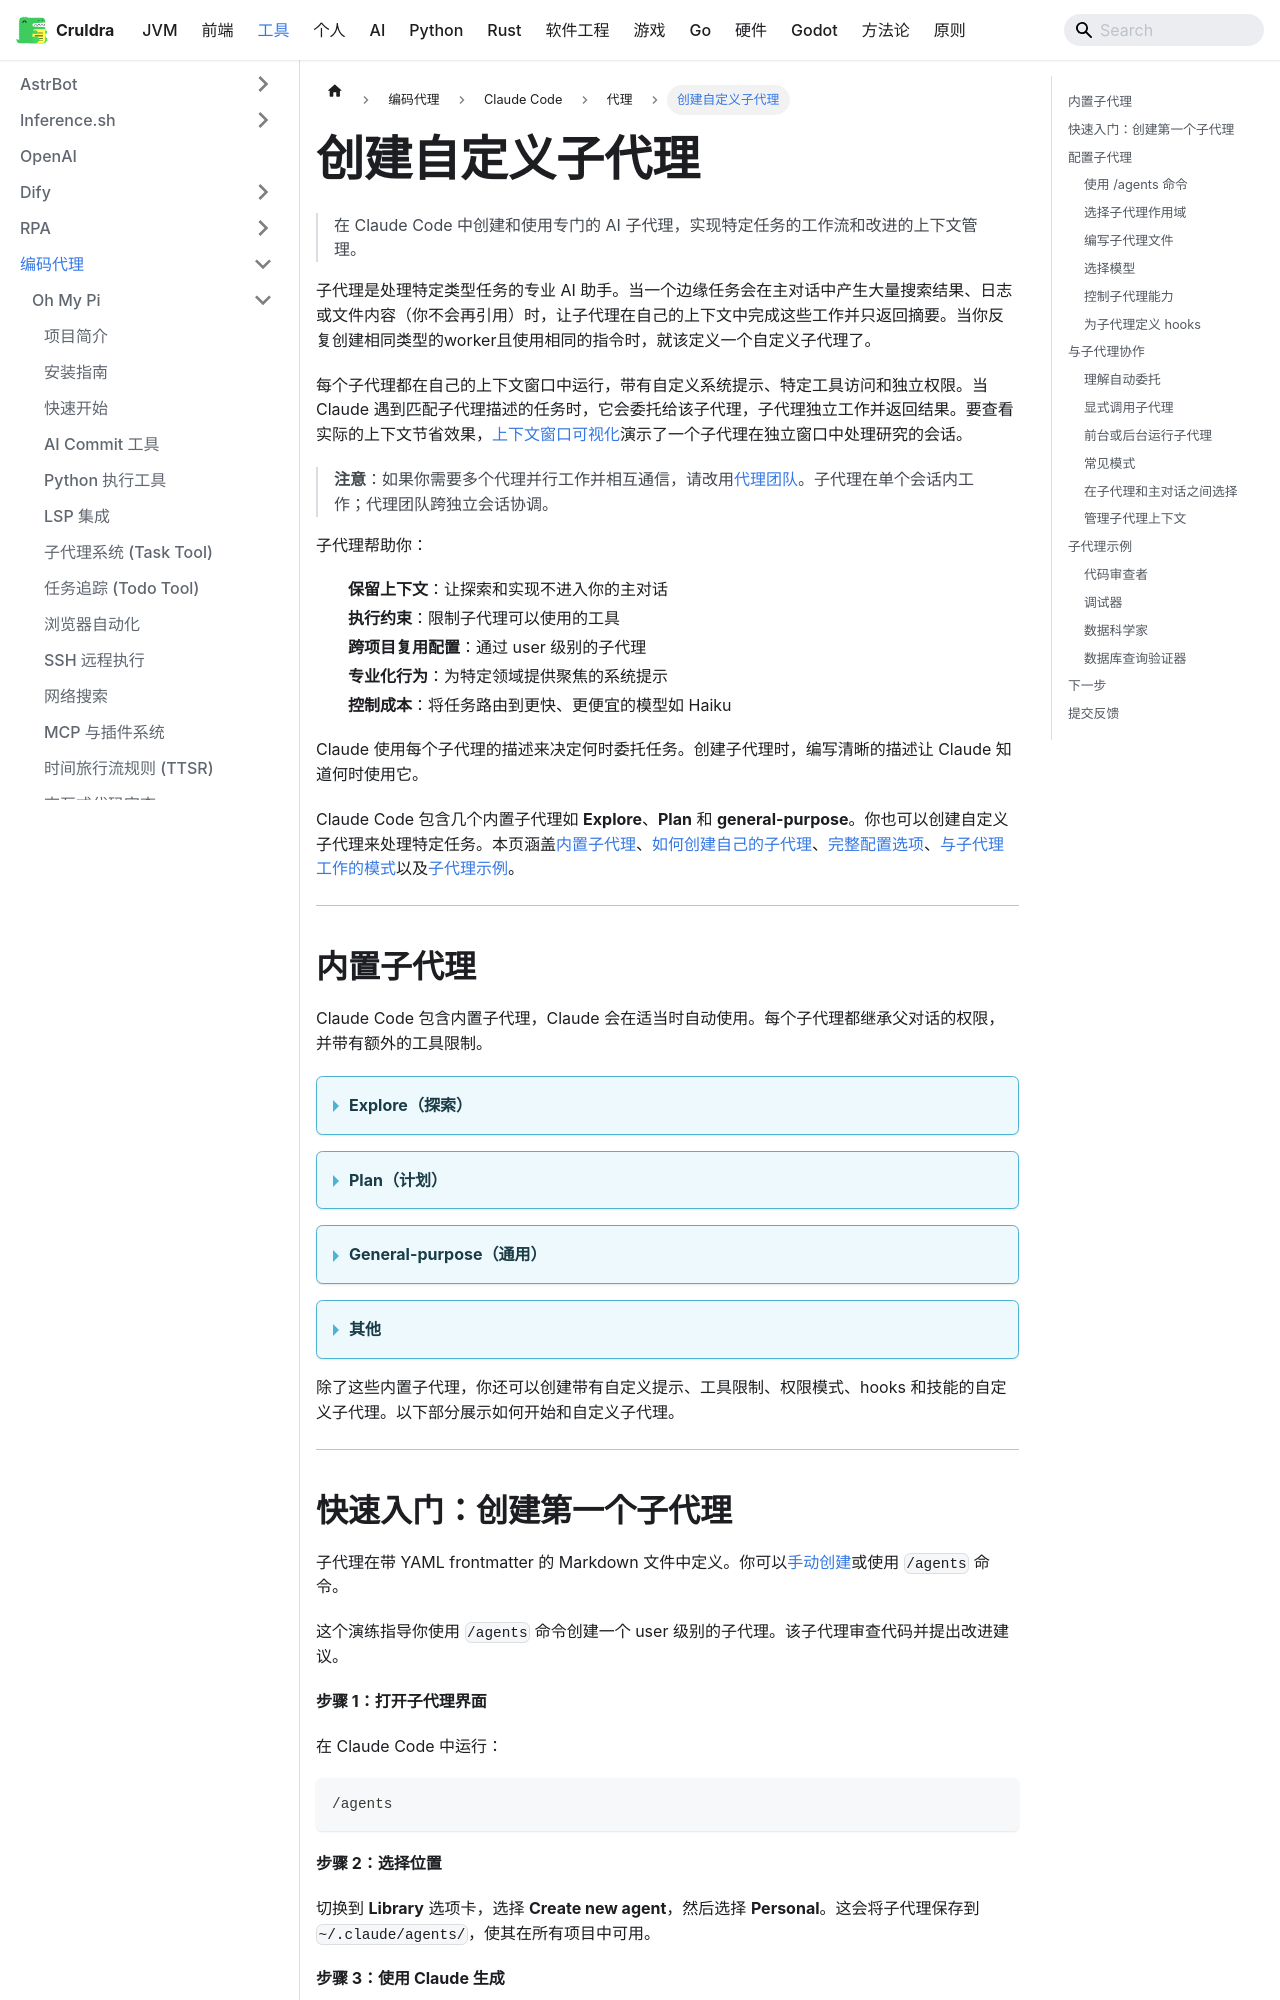

repository: cruldra/notes3 · page: docs/Tools/编码代理/Claude Code/代理/创建自定义子代理.html · generator: docusaurus

# 创建自定义子代理

> 在 Claude Code 中创建和使用专门的 AI 子代理，实现特定任务的工作流和改进的上下文管理。

子代理是处理特定类型任务的专业 AI 助手。当一个边缘任务会在主对话中产生大量搜索结果、日志或文件内容（你不会再引用）时，让子代理在自己的上下文中完成这些工作并只返回摘要。当你反复创建相同类型的worker且使用相同的指令时，就该定义一个自定义子代理了。

每个子代理都在自己的上下文窗口中运行，带有自定义系统提示、特定工具访问和独立权限。当 Claude 遇到匹配子代理描述的任务时，它会委托给该子代理，子代理独立工作并返回结果。要查看实际的上下文节省效果，[上下文窗口可视化](/en/context-window)演示了一个子代理在独立窗口中处理研究的会话。

> **注意**：如果你需要多个代理并行工作并相互通信，请改用[代理团队](/en/agent-teams)。子代理在单个会话内工作；代理团队跨独立会话协调。

子代理帮助你：

- **保留上下文**：让探索和实现不进入你的主对话
- **执行约束**：限制子代理可以使用的工具
- **跨项目复用配置**：通过 user 级别的子代理
- **专业化行为**：为特定领域提供聚焦的系统提示
- **控制成本**：将任务路由到更快、更便宜的模型如 Haiku

Claude 使用每个子代理的描述来决定何时委托任务。创建子代理时，编写清晰的描述让 Claude 知道何时使用它。

Claude Code 包含几个内置子代理如 **Explore**、**Plan** 和 **general-purpose**。你也可以创建自定义子代理来处理特定任务。本页涵盖[内置子代理](#内置子代理)、[如何创建自己的子代理](#快速入门创建第一个子代理)、[完整配置选项](#配置子代理)、[与子代理工作的模式](#与子代理协作)以及[子代理示例](#子代理示例)。

---

## 内置子代理

Claude Code 包含内置子代理，Claude 会在适当时自动使用。每个子代理都继承父对话的权限，并带有额外的工具限制。

<details>
<summary><strong>Explore（探索）</strong></summary>

为搜索和分析代码库优化的快速只读代理。

- **模型**：Haiku（快速、低延迟）
- **工具**：只读工具（拒绝 Write 和 Edit 工具）
- **用途**：文件发现、代码搜索、代码库探索

当 Claude 需要搜索或理解代码库而不做更改时，会委托给 Explore。这保持了探索结果不出现在你的主对话上下文中。

调用 Explore 时，Claude 指定一个彻底程度级别：**quick** 用于针对性查找，**medium** 用于平衡探索，或 **very thorough** 用于全面分析。
</details>

<details>
<summary><strong>Plan（计划）</strong></summary>

在[计划模式](/en/common-workflows#use-plan-mode-for-safe-code-analysis)期间用于在呈现计划之前收集上下文的研究代理。

- **模型**：继承自主对话
- **工具**：只读工具（拒绝 Write 和 Edit 工具）
- **用途**：计划用的代码库研究

当你在计划模式且 Claude 需要理解你的代码库时，它会将研究委托给 Plan 子代理。这防止了无限嵌套（子代理不能生成其他子代理），同时仍然收集必要的上下文。
</details>

<details>
<summary><strong>General-purpose（通用）</strong></summary>

用于需要探索和操作两者的复杂多步骤任务的强大代理。

- **模型**：继承自主对话
- **工具**：所有工具
- **用途**：复杂研究、多步骤操作、代码修改

当任务需要探索和修改、复杂推理来解释结果或多个依赖步骤时，Claude 会委托给 general-purpose。
</details>

<details>
<summary><strong>其他</strong></summary>

Claude Code 还包含用于特定任务的额外辅助代理。这些通常自动调用，因此你不需要直接使用它们。

| 代理                | 模型   | Claude 何时使用它                                        |
| :------------------ | :----- | :------------------------------------------------------- |
| statusline-setup    | Sonnet | 当你运行 `/statusline` 来配置状态行时                     |
| Claude Code Guide   | Haiku  | 当你询问关于 Claude Code 功能的问题时                     |
</details>

除了这些内置子代理，你还可以创建带有自定义提示、工具限制、权限模式、hooks 和技能的自定义子代理。以下部分展示如何开始和自定义子代理。

---
